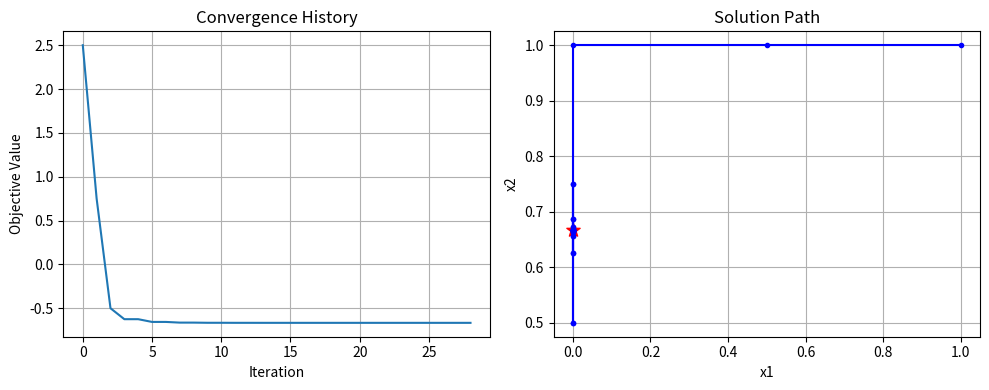

Recreate this plot in Python.
#!/usr/bin/env python3
# -*- coding: utf-8 -*-
"""
Created on Mon Jan 19 21:15:05 2026

[redacted]
"""

import numpy as np

def hooke_jeeves_solver(f, x0, bounds=None, d_init=1.0, d_th=1e-6,
                        N_max=1000, use_pattern_move=True):
    """
    Hooke-Jeeves Pattern Search Method for constrained optimization

    Parameters:
    -----------
    f : callable
        Objective function f(x)
    x0 : array_like
        Initial guess (must satisfy constraints)
    bounds : list of tuples or None
        Bounds for variables [(min1, max1), (min2, max2), ...]
        Use None for no bound in that direction, e.g., (0, None) for non-negative
    d_init : float
        Initial step size
    d_th : float
        Minimum step size threshold
    N_max : int
        Maximum number of iterations
    use_pattern_move : bool
        Whether to use pattern moves

    Returns:
    --------
    x_opt : ndarray
        Optimal solution
    f_opt : float
        Optimal objective value
    history : dict
        Optimization history
    """
    n = len(x0)
    x_base = np.array(x0, dtype=float)
    x_current = x_base.copy()
    d = d_init
    iter_count = 0

    # Create unit directions
    directions = [np.eye(n)[i] for i in range(n)]

    # Store history
    history = {
        'x': [x_base.copy()],
        'f': [f(x_base)],
        'd': [d],
        'iter': [0]
    }

    def apply_bounds(x):
        """Apply bounds to variable x, handling None values properly"""
        if bounds is None:
            return x

        x_bounded = x.copy()
        for i in range(n):
            if bounds[i][0] is not None and x_bounded[i] < bounds[i][0]:
                x_bounded[i] = bounds[i][0]
            if bounds[i][1] is not None and x_bounded[i] > bounds[i][1]:
                x_bounded[i] = bounds[i][1]
        return x_bounded

    # Make sure initial point satisfies bounds
    x_base = apply_bounds(x_base)
    x_current = x_base.copy()

    while iter_count < N_max and d >= d_th:
        improved = False

        # Exploration moves
        for i in range(n):
            # Positive direction
            x_test = x_current + d * directions[i]
            x_test = apply_bounds(x_test)

            if f(x_test) < f(x_current):
                x_current = x_test.copy()
                improved = True
                break  # Restart exploration

            # Negative direction
            x_test = x_current - d * directions[i]
            x_test = apply_bounds(x_test)

            if f(x_test) < f(x_current):
                x_current = x_test.copy()
                improved = True
                break  # Restart exploration

        # Check if we found improvement
        f_current = f(x_current)
        f_base = f(x_base)

        if f_current >= f_base and not improved:
            # No improvement found - reduce step size
            if d > d_th:
                d = d / 2
                x_current = x_base.copy()
            else:
                break
        else:
            if f_current < f_base:
                # Pattern move (if enabled)
                if use_pattern_move and iter_count > 0:
                    pattern_dir = x_current - x_base
                    x_pattern = x_current + d * pattern_dir
                    x_pattern = apply_bounds(x_pattern)

                    if f(x_pattern) < f(x_current):
                        x_current = x_pattern.copy()

                # Update base point
                x_base = x_current.copy()

        iter_count += 1

        # Store history
        history['x'].append(x_base.copy())
        history['f'].append(f(x_base))
        history['d'].append(d)
        history['iter'].append(iter_count)

    return x_base, f(x_base), history

# Example usage with a sample problem
def example_objective(x):
    """Example objective function (replace with your actual function)"""
    # This should match your specific optimization problem
    # For example: f(x) = x^T A x + b^T x + c
    A = np.array([[2, 1], [1, 3]])
    b = np.array([1, -2])
    return 0.5 * x.T @ A @ x + b.T @ x

def constrained_example(x):
    """Example with constraints handled via penalty method"""
    # Main objective
    f_val = example_objective(x)

    # Add penalty for constraints (example)
    penalty = 0
    if x[0] < 0:
        penalty += 100 * (-x[0])**2
    if x[1] < 0:
        penalty += 100 * (-x[1])**2

    return f_val + penalty

# Run optimization
if __name__ == "__main__":
    # Initial guess
    x0 = np.array([1.0, 1.0])

    # Define bounds (e.g., non-negativity constraints)
    # Using None for upper bound means no upper limit
    bounds = [(0, None), (0, None)]

    # Run Hooke-Jeeves
    x_opt, f_opt, history = hooke_jeeves_solver(
        f=constrained_example,
        x0=x0,
        bounds=bounds,
        d_init=0.5,
        d_th=1e-4,
        N_max=500
    )

    print(f"Optimal solution: {x_opt}")
    print(f"Optimal value: {f_opt}")
    print(f"Iterations: {history['iter'][-1]}")
    print(f"Function evaluations: {len(history['f'])}")

    # Visualization (optional)
    try:
        import matplotlib.pyplot as plt

        plt.figure(figsize=(10, 4))

        plt.subplot(1, 2, 1)
        plt.plot(history['iter'], history['f'])
        plt.xlabel('Iteration')
        plt.ylabel('Objective Value')
        plt.title('Convergence History')
        plt.grid(True)

        plt.subplot(1, 2, 2)
        x_hist = np.array(history['x'])
        plt.plot(x_hist[:, 0], x_hist[:, 1], 'bo-', markersize=3)
        plt.scatter(x_opt[0], x_opt[1], c='red', s=100, marker='*')
        plt.xlabel('x1')
        plt.ylabel('x2')
        plt.title('Solution Path')
        plt.grid(True)

        plt.tight_layout()
        plt.show()
    except ImportError:
        print("Matplotlib not available for plotting")
